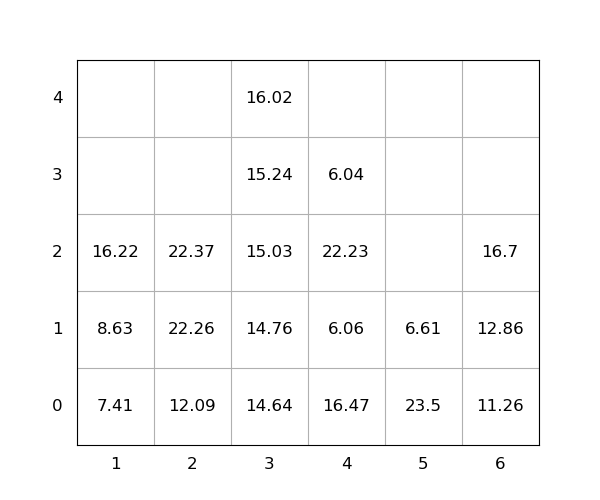

The data file committed next to this chart (first rows):
idx, loc_x, loc_y, loc_z, weight, group, score, seq, reloc, size(ft)
1, 2, 0, 0, 12.09, 0, 12.09, 0, 0, 20
2, 2, 0, 1, 22.26, 0, 22.26, 0, 0, 20
3, 4, 0, 0, 16.47, 0, 16.47, 0, 1.0, 20
4, 4, 0, 1, 6.06, 0, 6.06, 0, 1.0, 20
5, 5, 0, 0, 23.5, 0, 23.5, 0, 1.0, 20
6, 3, 0, 0, 14.64, 0, 14.64, 1, 0, 20
7, 4, 0, 2, 22.23, 0, 22.23, 2, 1.0, 20
8, 6, 0, 0, 11.26, 0, 11.26, 3, 0, 20
9, 1, 0, 0, 7.41, 0, 7.41, 4, 0, 20
10, 3, 0, 1, 14.76, 0, 14.76, 5, 0, 20
11, 6, 0, 1, 12.86, 0, 12.86, 6, 0, 20
12, 1, 0, 1, 8.63, 0, 8.63, 7, 0, 20
13, 3, 0, 2, 15.03, 0, 15.03, 8, 0, 20
14, 3, 0, 3, 15.24, 0, 15.24, 9, 0, 20
15, 6, 0, 2, 16.7, 0, 16.7, 10, 0, 20
16, 1, 0, 2, 16.22, 0, 16.22, 11, 0, 20
17, 2, 0, 2, 22.37, 0, 22.37, 12, 0, 20
18, 5, 0, 1, 6.61, 0, 6.61, 13, 1.0, 20
19, 4, 0, 3, 6.04, 0, 6.04, 14, 1.0, 20
20, 3, 0, 4, 16.02, 0, 16.02, 15, 0, 20
